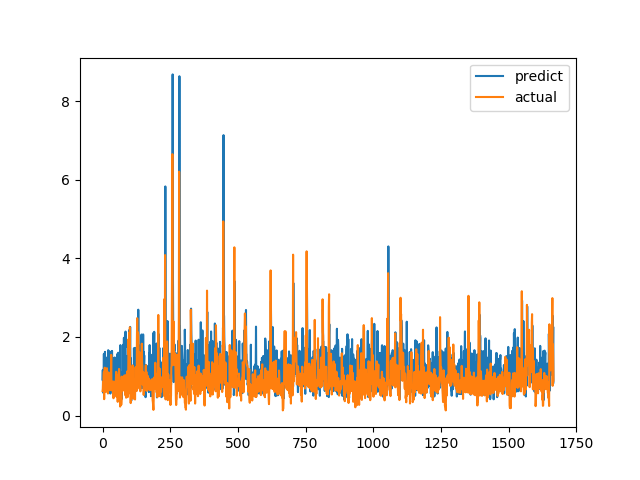

The table this chart was drawn from, first rows:
predict, actual
0.9185, 0.6238
1.163, 0.6915
0.586, 0.8558
1.014, 0.7094
1.097, 1.015
1.57, 1.116
0.9753, 0.4183
0.651, 1.002
0.6844, 1.219
1.622, 1.143
0.9308, 0.6528
0.9432, 0.6747
1.481, 0.601
1.143, 0.6695
1.051, 0.6538
1.03, 0.7814
0.6898, 1.206
1.425, 0.8469
0.8618, 0.8286
1.465, 0.6482
0.7621, 0.5624
1.665, 0.7183
0.7686, 1.1
1.638, 0.9542
1.289, 0.729
1.333, 0.6694
1.077, 0.8631
0.6741, 0.6465
0.8463, 0.8223
0.5613, 0.9236
0.7575, 0.8301
1.332, 1.067
1.143, 1.546
1.636, 0.6827
1.07, 0.6386
1.645, 0.6464
1.306, 0.6881
0.6182, 0.7274
0.648, 0.65
0.7366, 0.8694
0.5566, 0.4409
1.407, 0.4519
0.8558, 0.7575
1.462, 0.4952
1.226, 0.6851
1.479, 0.7244
0.8422, 0.8654
1.086, 0.74
0.7112, 0.8071
1.364, 0.8204
0.7055, 1.114
1.041, 1.109
0.9692, 0.4751
0.9301, 1.039
1.564, 0.9458
0.5855, 0.7878
1.178, 0.3505
0.9079, 0.9368
1.6, 0.9868
1.232, 0.647
... 1,607 more rows
